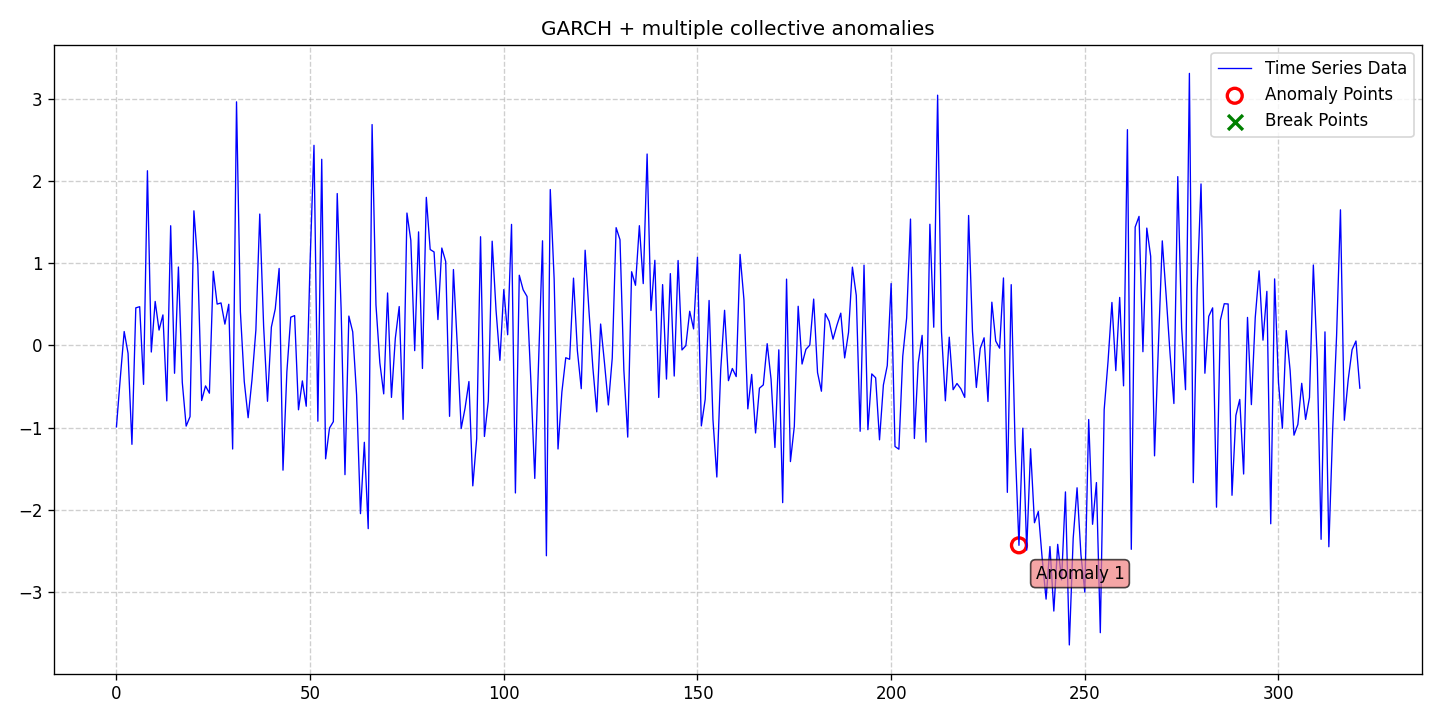

Values plotted in this chart, from the file beside it:
date, data, stationary, det_lin_up, det_lin_down, det_quad, det_cubic, det_exp, det_damped, stoc_trend, volatility, single_seas, multiple_seas, point_anom_single, point_anom_multi, collect_anom, context_anom, mean_shift, var_shift, trend_shift, point_anom_count, point_anom_location, point_anom_point, collect_anom_count
2020-01-01, -0.9896, 0, 0, 0, 0, 0, 0, 0, 0, 1, 0, 0, 0, 0, 1, 0, 0, 0, 0, 0, none, , 1
2020-01-02, -0.3931, 0, 0, 0, 0, 0, 0, 0, 0, 1, 0, 0, 0, 0, 1, 0, 0, 0, 0, 0, none, , 1
2020-01-03, 0.1695, 0, 0, 0, 0, 0, 0, 0, 0, 1, 0, 0, 0, 0, 1, 0, 0, 0, 0, 0, none, , 1
2020-01-04, -0.09574, 0, 0, 0, 0, 0, 0, 0, 0, 1, 0, 0, 0, 0, 1, 0, 0, 0, 0, 0, none, , 1
2020-01-05, -1.201, 0, 0, 0, 0, 0, 0, 0, 0, 1, 0, 0, 0, 0, 1, 0, 0, 0, 0, 0, none, , 1
2020-01-06, 0.4569, 0, 0, 0, 0, 0, 0, 0, 0, 1, 0, 0, 0, 0, 1, 0, 0, 0, 0, 0, none, , 1
2020-01-07, 0.4712, 0, 0, 0, 0, 0, 0, 0, 0, 1, 0, 0, 0, 0, 1, 0, 0, 0, 0, 0, none, , 1
2020-01-08, -0.4727, 0, 0, 0, 0, 0, 0, 0, 0, 1, 0, 0, 0, 0, 1, 0, 0, 0, 0, 0, none, , 1
2020-01-09, 2.123, 0, 0, 0, 0, 0, 0, 0, 0, 1, 0, 0, 0, 0, 1, 0, 0, 0, 0, 0, none, , 1
2020-01-10, -0.07962, 0, 0, 0, 0, 0, 0, 0, 0, 1, 0, 0, 0, 0, 1, 0, 0, 0, 0, 0, none, , 1
2020-01-11, 0.5349, 0, 0, 0, 0, 0, 0, 0, 0, 1, 0, 0, 0, 0, 1, 0, 0, 0, 0, 0, none, , 1
2020-01-12, 0.1871, 0, 0, 0, 0, 0, 0, 0, 0, 1, 0, 0, 0, 0, 1, 0, 0, 0, 0, 0, none, , 1
2020-01-13, 0.3713, 0, 0, 0, 0, 0, 0, 0, 0, 1, 0, 0, 0, 0, 1, 0, 0, 0, 0, 0, none, , 1
2020-01-14, -0.6734, 0, 0, 0, 0, 0, 0, 0, 0, 1, 0, 0, 0, 0, 1, 0, 0, 0, 0, 0, none, , 1
2020-01-15, 1.455, 0, 0, 0, 0, 0, 0, 0, 0, 1, 0, 0, 0, 0, 1, 0, 0, 0, 0, 0, none, , 1
2020-01-16, -0.338, 0, 0, 0, 0, 0, 0, 0, 0, 1, 0, 0, 0, 0, 1, 0, 0, 0, 0, 0, none, , 1
2020-01-17, 0.9534, 0, 0, 0, 0, 0, 0, 0, 0, 1, 0, 0, 0, 0, 1, 0, 0, 0, 0, 0, none, , 1
2020-01-18, -0.4487, 0, 0, 0, 0, 0, 0, 0, 0, 1, 0, 0, 0, 0, 1, 0, 0, 0, 0, 0, none, , 1
2020-01-19, -0.9799, 0, 0, 0, 0, 0, 0, 0, 0, 1, 0, 0, 0, 0, 1, 0, 0, 0, 0, 0, none, , 1
2020-01-20, -0.8649, 0, 0, 0, 0, 0, 0, 0, 0, 1, 0, 0, 0, 0, 1, 0, 0, 0, 0, 0, none, , 1
2020-01-21, 1.636, 0, 0, 0, 0, 0, 0, 0, 0, 1, 0, 0, 0, 0, 1, 0, 0, 0, 0, 0, none, , 1
2020-01-22, 0.9913, 0, 0, 0, 0, 0, 0, 0, 0, 1, 0, 0, 0, 0, 1, 0, 0, 0, 0, 0, none, , 1
2020-01-23, -0.6691, 0, 0, 0, 0, 0, 0, 0, 0, 1, 0, 0, 0, 0, 1, 0, 0, 0, 0, 0, none, , 1
2020-01-24, -0.4916, 0, 0, 0, 0, 0, 0, 0, 0, 1, 0, 0, 0, 0, 1, 0, 0, 0, 0, 0, none, , 1
2020-01-25, -0.5802, 0, 0, 0, 0, 0, 0, 0, 0, 1, 0, 0, 0, 0, 1, 0, 0, 0, 0, 0, none, , 1
2020-01-26, 0.9017, 0, 0, 0, 0, 0, 0, 0, 0, 1, 0, 0, 0, 0, 1, 0, 0, 0, 0, 0, none, , 1
2020-01-27, 0.5026, 0, 0, 0, 0, 0, 0, 0, 0, 1, 0, 0, 0, 0, 1, 0, 0, 0, 0, 0, none, , 1
2020-01-28, 0.5168, 0, 0, 0, 0, 0, 0, 0, 0, 1, 0, 0, 0, 0, 1, 0, 0, 0, 0, 0, none, , 1
2020-01-29, 0.2593, 0, 0, 0, 0, 0, 0, 0, 0, 1, 0, 0, 0, 0, 1, 0, 0, 0, 0, 0, none, , 1
2020-01-30, 0.5006, 0, 0, 0, 0, 0, 0, 0, 0, 1, 0, 0, 0, 0, 1, 0, 0, 0, 0, 0, none, , 1
2020-01-31, -1.258, 0, 0, 0, 0, 0, 0, 0, 0, 1, 0, 0, 0, 0, 1, 0, 0, 0, 0, 0, none, , 1
2020-02-01, 2.961, 0, 0, 0, 0, 0, 0, 0, 0, 1, 0, 0, 0, 0, 1, 0, 0, 0, 0, 0, none, , 1
2020-02-02, 0.4094, 0, 0, 0, 0, 0, 0, 0, 0, 1, 0, 0, 0, 0, 1, 0, 0, 0, 0, 0, none, , 1
2020-02-03, -0.4381, 0, 0, 0, 0, 0, 0, 0, 0, 1, 0, 0, 0, 0, 1, 0, 0, 0, 0, 0, none, , 1
2020-02-04, -0.8781, 0, 0, 0, 0, 0, 0, 0, 0, 1, 0, 0, 0, 0, 1, 0, 0, 0, 0, 0, none, , 1
2020-02-05, -0.4132, 0, 0, 0, 0, 0, 0, 0, 0, 1, 0, 0, 0, 0, 1, 0, 0, 0, 0, 0, none, , 1
2020-02-06, 0.1877, 0, 0, 0, 0, 0, 0, 0, 0, 1, 0, 0, 0, 0, 1, 0, 0, 0, 0, 0, none, , 1
2020-02-07, 1.597, 0, 0, 0, 0, 0, 0, 0, 0, 1, 0, 0, 0, 0, 1, 0, 0, 0, 0, 0, none, , 1
2020-02-08, 0.2335, 0, 0, 0, 0, 0, 0, 0, 0, 1, 0, 0, 0, 0, 1, 0, 0, 0, 0, 0, none, , 1
2020-02-09, -0.6783, 0, 0, 0, 0, 0, 0, 0, 0, 1, 0, 0, 0, 0, 1, 0, 0, 0, 0, 0, none, , 1
2020-02-10, 0.2237, 0, 0, 0, 0, 0, 0, 0, 0, 1, 0, 0, 0, 0, 1, 0, 0, 0, 0, 0, none, , 1
2020-02-11, 0.4435, 0, 0, 0, 0, 0, 0, 0, 0, 1, 0, 0, 0, 0, 1, 0, 0, 0, 0, 0, none, , 1
2020-02-12, 0.9359, 0, 0, 0, 0, 0, 0, 0, 0, 1, 0, 0, 0, 0, 1, 0, 0, 0, 0, 0, none, , 1
2020-02-13, -1.516, 0, 0, 0, 0, 0, 0, 0, 0, 1, 0, 0, 0, 0, 1, 0, 0, 0, 0, 0, none, , 1
2020-02-14, -0.3212, 0, 0, 0, 0, 0, 0, 0, 0, 1, 0, 0, 0, 0, 1, 0, 0, 0, 0, 0, none, , 1
2020-02-15, 0.3439, 0, 0, 0, 0, 0, 0, 0, 0, 1, 0, 0, 0, 0, 1, 0, 0, 0, 0, 0, none, , 1
2020-02-16, 0.3628, 0, 0, 0, 0, 0, 0, 0, 0, 1, 0, 0, 0, 0, 1, 0, 0, 0, 0, 0, none, , 1
2020-02-17, -0.7817, 0, 0, 0, 0, 0, 0, 0, 0, 1, 0, 0, 0, 0, 1, 0, 0, 0, 0, 0, none, , 1
2020-02-18, -0.4308, 0, 0, 0, 0, 0, 0, 0, 0, 1, 0, 0, 0, 0, 1, 0, 0, 0, 0, 0, none, , 1
2020-02-19, -0.7385, 0, 0, 0, 0, 0, 0, 0, 0, 1, 0, 0, 0, 0, 1, 0, 0, 0, 0, 0, none, , 1
2020-02-20, 1.021, 0, 0, 0, 0, 0, 0, 0, 0, 1, 0, 0, 0, 0, 1, 0, 0, 0, 0, 0, none, , 1
2020-02-21, 2.432, 0, 0, 0, 0, 0, 0, 0, 0, 1, 0, 0, 0, 0, 1, 0, 0, 0, 0, 0, none, , 1
2020-02-22, -0.9204, 0, 0, 0, 0, 0, 0, 0, 0, 1, 0, 0, 0, 0, 1, 0, 0, 0, 0, 0, none, , 1
2020-02-23, 2.263, 0, 0, 0, 0, 0, 0, 0, 0, 1, 0, 0, 0, 0, 1, 0, 0, 0, 0, 0, none, , 1
2020-02-24, -1.377, 0, 0, 0, 0, 0, 0, 0, 0, 1, 0, 0, 0, 0, 1, 0, 0, 0, 0, 0, none, , 1
2020-02-25, -1.004, 0, 0, 0, 0, 0, 0, 0, 0, 1, 0, 0, 0, 0, 1, 0, 0, 0, 0, 0, none, , 1
2020-02-26, -0.9259, 0, 0, 0, 0, 0, 0, 0, 0, 1, 0, 0, 0, 0, 1, 0, 0, 0, 0, 0, none, , 1
2020-02-27, 1.846, 0, 0, 0, 0, 0, 0, 0, 0, 1, 0, 0, 0, 0, 1, 0, 0, 0, 0, 0, none, , 1
2020-02-28, 0.4481, 0, 0, 0, 0, 0, 0, 0, 0, 1, 0, 0, 0, 0, 1, 0, 0, 0, 0, 0, none, , 1
2020-02-29, -1.57, 0, 0, 0, 0, 0, 0, 0, 0, 1, 0, 0, 0, 0, 1, 0, 0, 0, 0, 0, none, , 1
... 262 more rows
